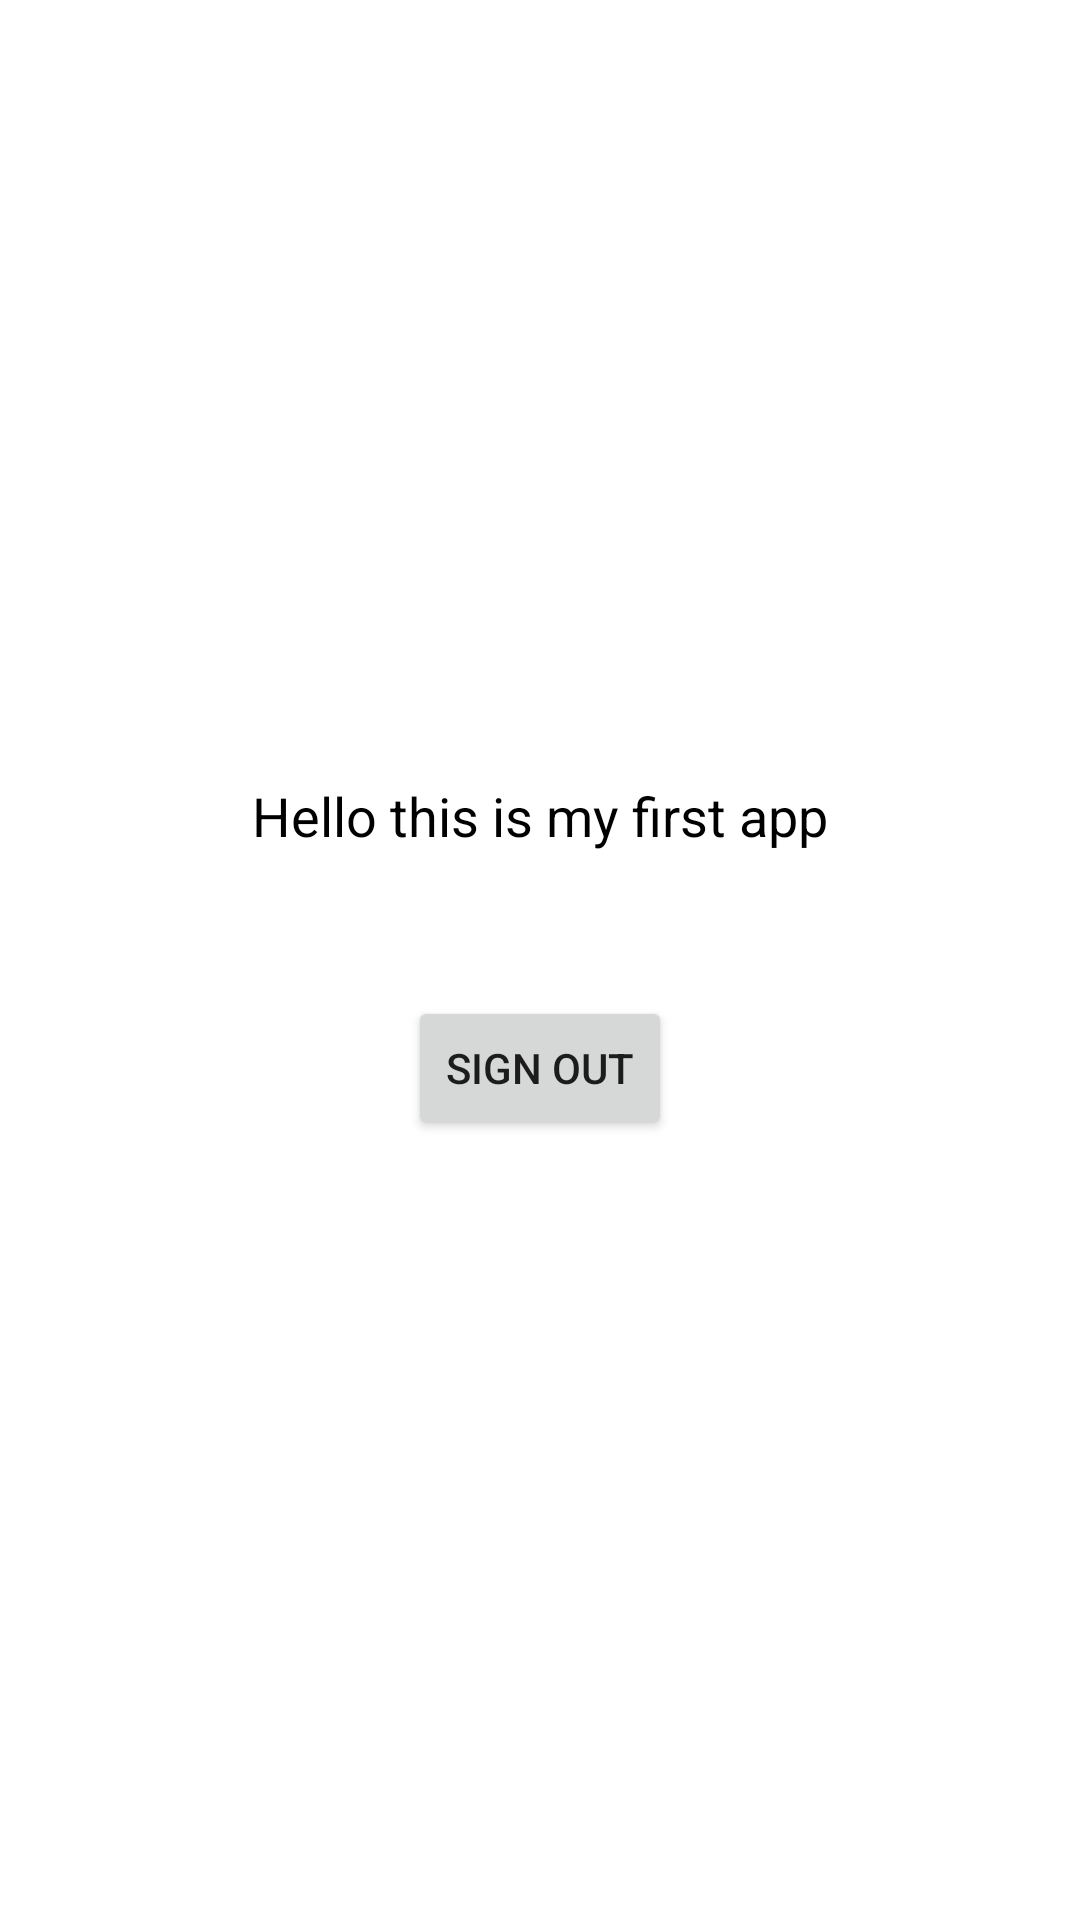

Here is an Android app screen rendered from its layout file. Give the layout XML and the strings, colors and styles it references.
<!-- AndroidManifest.xml: application theme Theme._2fa_10_dhjetor -->
<!-- res/layout/activity_main.xml -->
<LinearLayout xmlns:android="http://schemas.android.com/apk/res/android"
    android:layout_width="match_parent"
    android:layout_height="match_parent"
    android:orientation="vertical"
    android:gravity="center"
    android:padding="16dp">


    <TextView
        android:layout_width="wrap_content"
        android:layout_height="wrap_content"
        android:layout_marginBottom="32dp"
        android:text="Hello this is my first app"
        android:textColor="@android:color/black"
        android:textSize="18sp" />



    <Button
        android:id="@+id/signOutButton"
        android:layout_width="wrap_content"
        android:layout_height="wrap_content"
        android:text="Sign Out"
        android:layout_marginTop="16dp"
        android:layout_gravity="center"/>

</LinearLayout>
<!-- resources referenced by this layout -->
<resources>
  <style name="Theme._2fa_10_dhjetor" parent="Theme.MaterialComponents.DayNight.DarkActionBar">
          
          <item name="colorPrimary">@color/purple_500</item>
          <item name="colorPrimaryVariant">@color/purple_700</item>
          <item name="colorOnPrimary">@color/white</item>
          
          <item name="colorSecondary">@color/teal_200</item>
          <item name="colorSecondaryVariant">@color/teal_700</item>
          <item name="colorOnSecondary">@color/black</item>
          
          <item name="android:statusBarColor">?attr/colorPrimaryVariant</item>
          
      </style>
  <!-- not gathered from this repository: default colours our renderer supplied (Android Studio template values) -->
  <color name="purple_500">#FF6200EE</color>
  <color name="purple_700">#FF3700B3</color>
  <color name="teal_200">#FF03DAC5</color>
  <color name="teal_700">#FF018786</color>
  <color name="black">#FF000000</color>
  <color name="white">#FFFFFFFF</color>
</resources>
